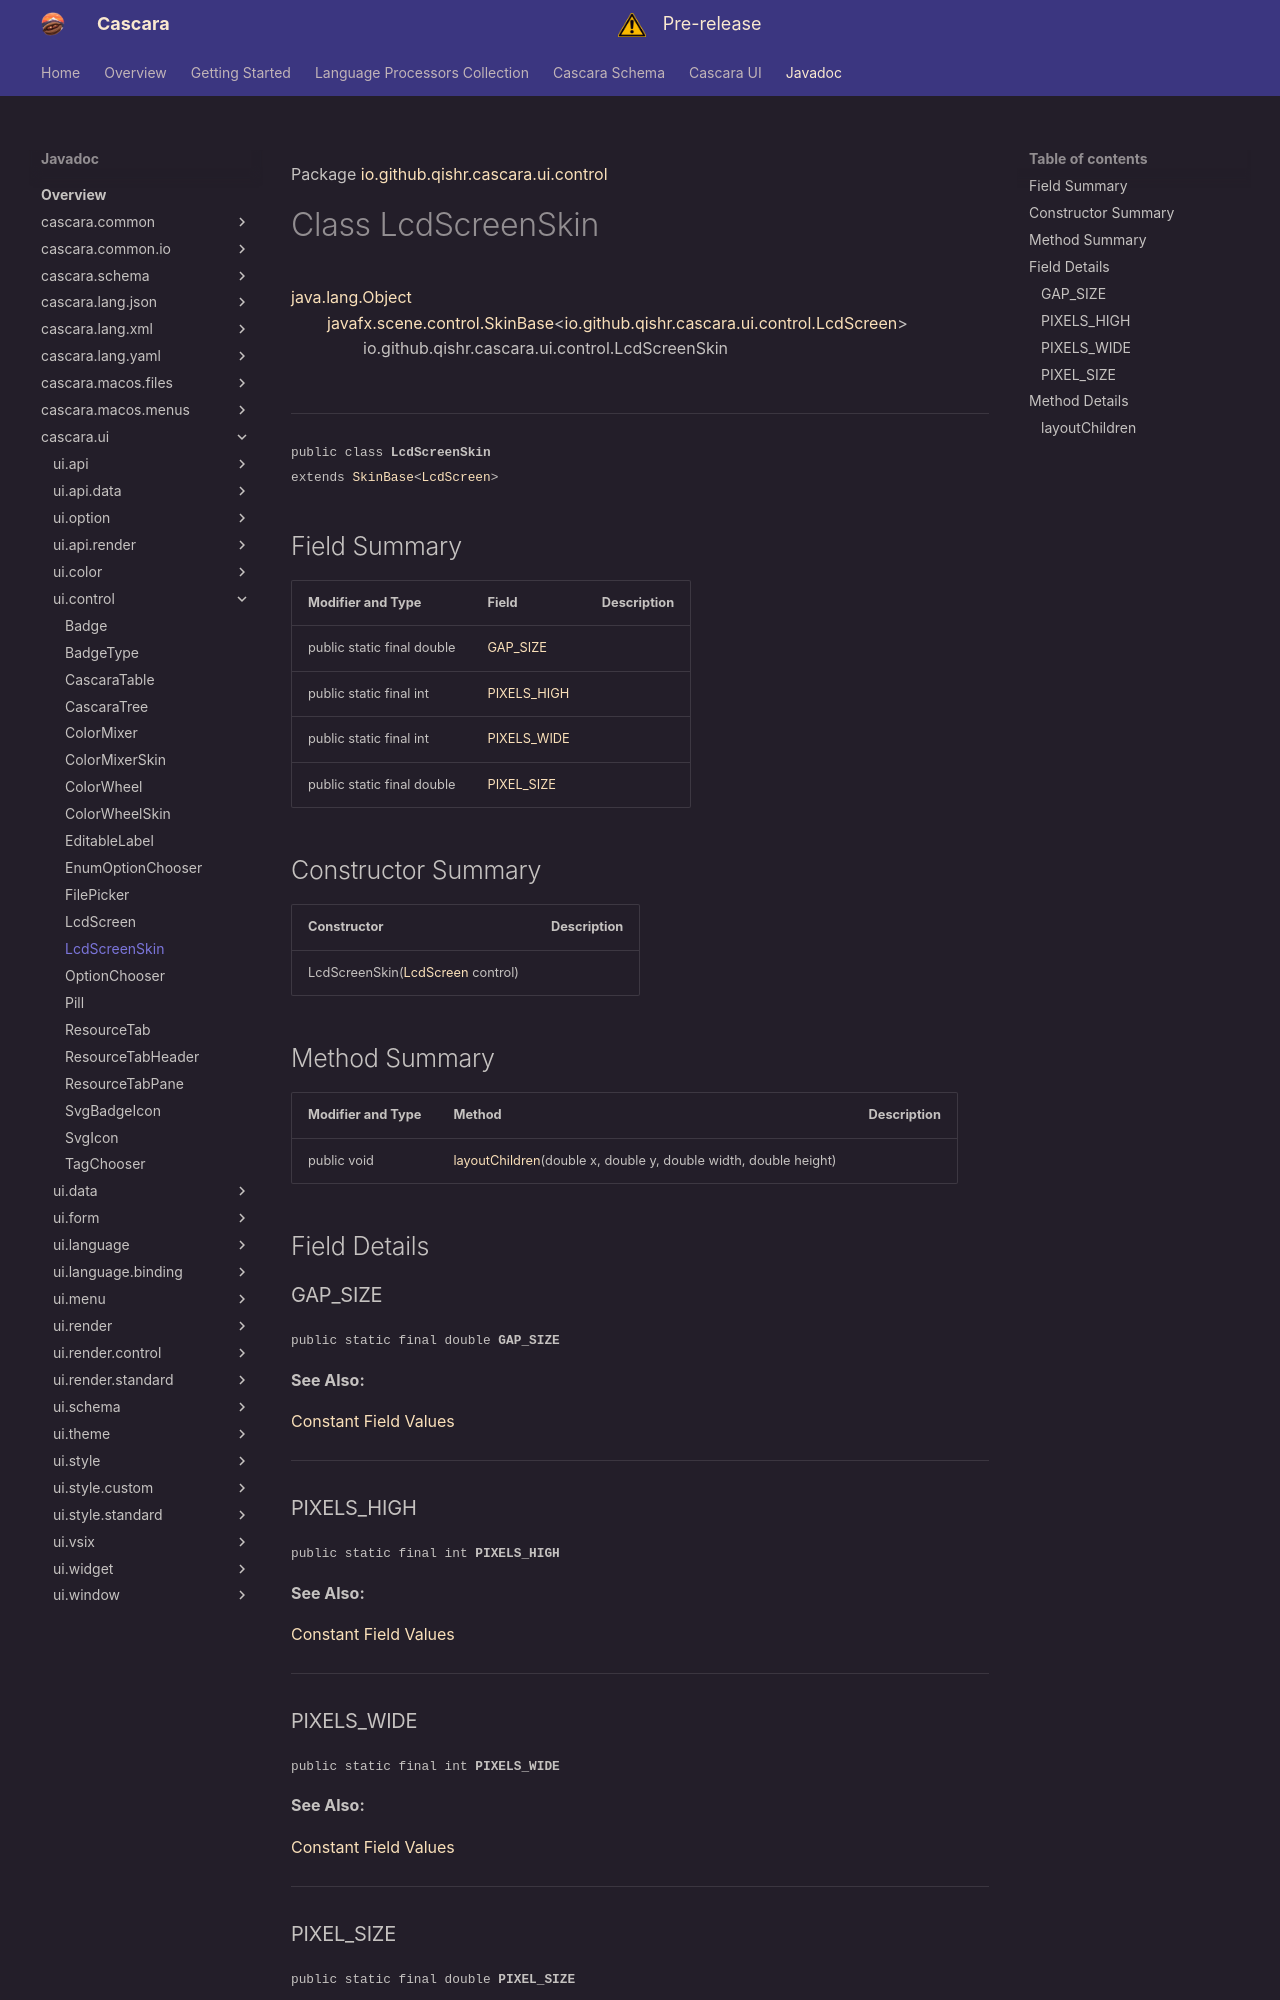

repository: qishr/qishr.github.io · page: javadoc/latest/cascara.ui/io/github/qishr/cascara/ui/control/LcdScreenSkin/index.html · generator: mkdocs

Package [io.github.qishr.cascara.ui.control](index.md)

# Class LcdScreenSkin
[java.lang.Object](https://docs.oracle.com/en/java/javase/24/docs/api/java.base/java/lang/Object.html)<br/>
        [javafx.scene.control.SkinBase](https://openjfx.io/javadoc/25/javafx.controls/javafx/scene/control/SkinBase.html)<[io.github.qishr.cascara.ui.control.LcdScreen](../../../../../../io/github/qishr/cascara/ui/control/LcdScreen.md)><br/>
                io.github.qishr.cascara.ui.control.LcdScreenSkin<br/>
<br/>

----

<span style="font-family: monospace; font-size: 80%;">public class __LcdScreenSkin__<br/>extends [SkinBase](https://openjfx.io/javadoc/25/javafx.controls/javafx/scene/control/SkinBase.html)<[LcdScreen](../../../../../../io/github/qishr/cascara/ui/control/LcdScreen.md)>
</span>


## Field Summary

| Modifier and Type          | Field                       | Description |
|----------------------------|-----------------------------|-------------|
| public static final double | [GAP_SIZE](#gap_size)       |             |
| public static final int    | [PIXELS_HIGH](#pixels_high) |             |
| public static final int    | [PIXELS_WIDE](#pixels_wide) |             |
| public static final double | [PIXEL_SIZE](#pixel_size)   |             |



## Constructor Summary

| Constructor                                                                                           | Description |
|-------------------------------------------------------------------------------------------------------|-------------|
| LcdScreenSkin([LcdScreen](../../../../../../io/github/qishr/cascara/ui/control/LcdScreen.md) control) |             |



## Method Summary

| Modifier and Type | Method                                                                             | Description |
|-------------------|------------------------------------------------------------------------------------|-------------|
| public void       | [layoutChildren](#layoutchildren)(double x, double y, double width, double height) |             |



## Field Details

### GAP_SIZE

<span style="font-family: monospace; font-size: 80%;">public static final double __GAP_SIZE__</span>



**See Also:**


[Constant Field Values](../../../../../../constant-values.md)



---

### PIXELS_HIGH

<span style="font-family: monospace; font-size: 80%;">public static final int __PIXELS_HIGH__</span>



**See Also:**


[Constant Field Values](../../../../../../constant-values.md)



---
